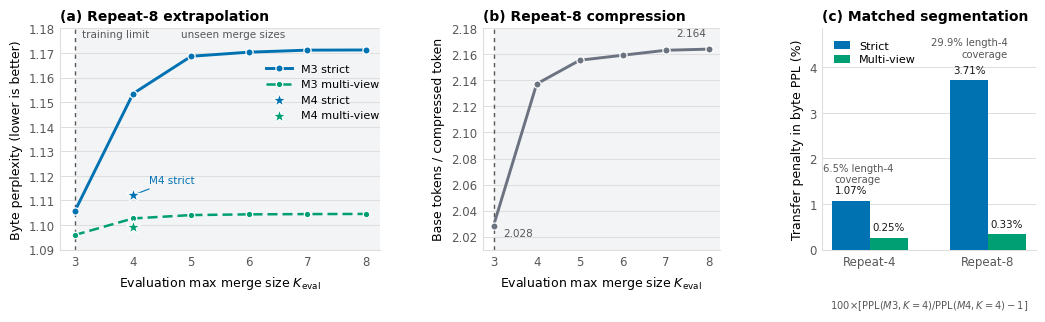

Source code (Python):
"""Publication figure for hierarchical merge-size transfer.

The audited values come from the Repeat-4/Repeat-8 evaluation JSONs under
``/dlabscratch1/xinma/logs/eval``.  M3 is vx0.6.4.5 (trained with maximum
merge size 3); M4 is vx0.6.4.3 (trained with maximum merge size 4).

Usage:
    python plot/plot_merge_size_transfer.py
    python plot/plot_merge_size_transfer.py --output-dir /path/to/figures
"""

from __future__ import annotations

import argparse
from pathlib import Path

import matplotlib

matplotlib.use("Agg")
import matplotlib.pyplot as plt
import numpy as np


# Repeat-8 extrapolation of M3, evaluated with the current multi-view harness.
K_EVAL = np.array([3, 4, 5, 6, 7, 8])
STRICT_BYTE_PPL = np.array([
    1.1056712618,
    1.1534654876,
    1.1686796093,
    1.1703499639,
    1.1711654079,
    1.1712367105,
])
MULTI_VIEW_BYTE_PPL = np.array([
    1.0959358916,
    1.1026679268,
    1.1040350346,
    1.1043257040,
    1.1044348092,
    1.1044937425,
])
COMPRESSION = np.array([
    2.0284793001,
    2.1373441533,
    2.1555608939,
    2.1594070675,
    2.1632294844,
    2.1641014035,
])

# Native M4 at the matched K_eval=4 Repeat-8 segmentation.
M4_STRICT_REPEAT8_BYTE_PPL = 1.1121679450
M4_MULTI_REPEAT8_BYTE_PPL = 1.0989894566

# Matched-segmentation relative transfer penalties:
# 100 * (PPL(M3, K_eval=4) / PPL(M4, K_eval=4) - 1).
STRICT_TRANSFER_PCT = np.array([1.0675983239, 3.7132469835])
MULTI_TRANSFER_PCT = np.array([0.2524785799, 0.3347138756])
LENGTH4_COVERAGE = np.array([6.54, 29.90])


INK = "#171717"
INK2 = "#575757"
GRID = "#dedede"
SURFACE = "#ffffff"
STRICT = "#0072B2"       # Okabe-Ito blue
MULTI = "#009E73"        # Okabe-Ito green
COMP = "#6B7280"
UNSEEN = "#F3F4F6"


def style_axis(ax: plt.Axes) -> None:
    ax.set_facecolor(SURFACE)
    ax.set_axisbelow(True)
    ax.yaxis.grid(True, color=GRID, linewidth=0.75)
    ax.xaxis.grid(False)
    for side in ("top", "right"):
        ax.spines[side].set_visible(False)
    for side in ("left", "bottom"):
        ax.spines[side].set_color(GRID)
        ax.spines[side].set_linewidth(0.8)
    ax.tick_params(axis="both", colors=INK2, labelsize=8.5, length=0, pad=4)


def make_figure() -> plt.Figure:
    matplotlib.rcParams.update({
        "font.family": "sans-serif",
        "font.sans-serif": ["DejaVu Sans"],
        "font.size": 9,
        "axes.labelsize": 9,
        "axes.titlesize": 10,
        "legend.fontsize": 8,
        "pdf.fonttype": 42,
        "ps.fonttype": 42,
    })

    fig, axes = plt.subplots(
        1,
        3,
        figsize=(10.6, 3.35),
        gridspec_kw={"width_ratios": [1.35, 1.0, 0.9], "wspace": 0.40},
        facecolor=SURFACE,
    )
    ax_loss, ax_comp, ax_penalty = axes
    for ax in axes:
        style_axis(ax)

    # (a) Strict and multi-view loss under extrapolation.
    ax_loss.axvspan(3.02, 8.25, color=UNSEEN, zorder=0)
    ax_loss.axvline(3, color=INK2, linewidth=1.0, linestyle=(0, (3, 3)), zorder=1)
    ax_loss.plot(
        K_EVAL,
        STRICT_BYTE_PPL,
        color=STRICT,
        linewidth=2.1,
        marker="o",
        markersize=5.2,
        markerfacecolor=STRICT,
        markeredgecolor=SURFACE,
        markeredgewidth=0.9,
        label="M3 strict",
        zorder=4,
    )
    ax_loss.plot(
        K_EVAL,
        MULTI_VIEW_BYTE_PPL,
        color=MULTI,
        linewidth=1.8,
        linestyle=(0, (4, 2)),
        marker="o",
        markersize=4.7,
        markerfacecolor=MULTI,
        markeredgecolor=SURFACE,
        markeredgewidth=0.9,
        label="M3 multi-view",
        zorder=4,
    )
    ax_loss.scatter(
        [4], [M4_STRICT_REPEAT8_BYTE_PPL], color=STRICT,
        marker="*", s=105, edgecolor=SURFACE, linewidth=0.8,
        label="M4 strict", zorder=5,
    )
    ax_loss.scatter(
        [4], [M4_MULTI_REPEAT8_BYTE_PPL], color=MULTI,
        marker="*", s=105, edgecolor=SURFACE, linewidth=0.8,
        label="M4 multi-view", zorder=5,
    )
    ax_loss.annotate(
        "training limit", xy=(3, 1.1796), xytext=(3.13, 1.1796),
        ha="left", va="top", fontsize=7.5, color=INK2,
    )
    ax_loss.text(
        5.72, 1.1796, "unseen merge sizes",
        ha="center", va="top", fontsize=7.5, color=INK2,
    )
    ax_loss.annotate(
        "M4 strict",
        xy=(4, M4_STRICT_REPEAT8_BYTE_PPL),
        xytext=(4.28, 1.1162),
        arrowprops={"arrowstyle": "-", "color": STRICT, "lw": 0.8},
        color=STRICT,
        fontsize=7.5,
        ha="left",
        va="bottom",
    )
    ax_loss.set_xlim(2.75, 8.25)
    ax_loss.set_ylim(1.09, 1.18)
    ax_loss.set_xticks(K_EVAL)
    ax_loss.set_xlabel(r"Evaluation max merge size $K_{\mathrm{eval}}$")
    ax_loss.set_ylabel("Byte perplexity (lower is better)")
    ax_loss.set_title("(a) Repeat-8 extrapolation", loc="left", fontweight="bold")
    ax_loss.legend(
        loc="upper right",
        bbox_to_anchor=(1.01, 0.86),
        frameon=False,
        handlelength=2.3,
        borderaxespad=0,
    )

    # (b) Compression saturates at the same time as the loss curve.
    ax_comp.axvspan(3.02, 8.25, color=UNSEEN, zorder=0)
    ax_comp.axvline(3, color=INK2, linewidth=1.0, linestyle=(0, (3, 3)), zorder=1)
    ax_comp.plot(
        K_EVAL,
        COMPRESSION,
        color=COMP,
        linewidth=2.1,
        marker="o",
        markersize=5.2,
        markeredgecolor=SURFACE,
        markeredgewidth=0.9,
        zorder=4,
    )
    ax_comp.annotate(
        f"{COMPRESSION[0]:.3f}",
        (K_EVAL[0], COMPRESSION[0]),
        xytext=(7, -2),
        textcoords="offset points",
        fontsize=7.5,
        color=INK2,
        ha="left",
        va="top",
    )
    ax_comp.annotate(
        f"{COMPRESSION[-1]:.3f}",
        (K_EVAL[-1], COMPRESSION[-1]),
        xytext=(-2, 8),
        textcoords="offset points",
        fontsize=7.5,
        color=INK2,
        ha="right",
        va="bottom",
    )
    ax_comp.set_xlim(2.75, 8.25)
    ax_comp.set_ylim(2.01, 2.18)
    ax_comp.set_xticks(K_EVAL)
    ax_comp.set_xlabel(r"Evaluation max merge size $K_{\mathrm{eval}}$")
    ax_comp.set_ylabel("Base tokens / compressed token")
    ax_comp.set_title("(b) Repeat-8 compression", loc="left", fontweight="bold")

    # (c) Clean M3-transfer vs M4-native comparison at identical K_eval=4.
    x = np.arange(2)
    width = 0.32
    strict_bars = ax_penalty.bar(
        x - width / 2, STRICT_TRANSFER_PCT, width,
        color=STRICT, label="Strict", zorder=3,
    )
    multi_bars = ax_penalty.bar(
        x + width / 2, MULTI_TRANSFER_PCT, width,
        color=MULTI, label="Multi-view", zorder=3,
    )
    for bars in (strict_bars, multi_bars):
        for bar in bars:
            ax_penalty.annotate(
                f"{bar.get_height():.2f}%",
                (bar.get_x() + bar.get_width() / 2, bar.get_height()),
                xytext=(0, 4),
                textcoords="offset points",
                ha="center",
                va="bottom",
                fontsize=7.4,
                color=INK,
            )
    coverage_positions = [(-0.10, 1.43), (1.17, 4.18)]
    coverage_alignments = ["center", "right"]
    for (x_text, y_text), alignment, coverage in zip(
        coverage_positions, coverage_alignments, LENGTH4_COVERAGE
    ):
        ax_penalty.text(
            x_text, y_text, f"{coverage:.1f}% length-4\ncoverage",
            ha=alignment, va="bottom", fontsize=7.2, color=INK2,
        )
    ax_penalty.set_xticks(x)
    ax_penalty.set_xticklabels(["Repeat-4", "Repeat-8"])
    ax_penalty.set_ylim(0, 4.85)
    ax_penalty.set_ylabel("Transfer penalty in byte PPL (%)")
    ax_penalty.set_title("(c) Matched segmentation", loc="left", fontweight="bold")
    ax_penalty.legend(
        loc="upper left", frameon=False, ncol=1, labelspacing=0.35,
        handlelength=1.4, bbox_to_anchor=(0.01, 0.99),
    )
    ax_penalty.text(
        0.5,
        -0.22,
        r"$100\!\times\![\mathrm{PPL}(M3,K=4)/\mathrm{PPL}(M4,K=4)-1]$",
        transform=ax_penalty.transAxes,
        ha="center",
        va="top",
        fontsize=7.1,
        color=INK2,
    )

    fig.subplots_adjust(left=0.072, right=0.992, top=0.90, bottom=0.24)
    return fig


def main() -> None:
    parser = argparse.ArgumentParser()
    parser.add_argument("--output-dir", type=Path, default=Path("plot"))
    parser.add_argument("--stem", default="merge_size_transfer_perplexity")
    args = parser.parse_args()

    args.output_dir.mkdir(parents=True, exist_ok=True)
    fig = make_figure()
    for suffix, kwargs in (
        ("pdf", {}),
        ("svg", {}),
        ("png", {"dpi": 300}),
    ):
        path = args.output_dir / f"{args.stem}.{suffix}"
        fig.savefig(path, bbox_inches="tight", facecolor=SURFACE, **kwargs)
        print(f"Saved {path}")
    plt.close(fig)


if __name__ == "__main__":
    main()
